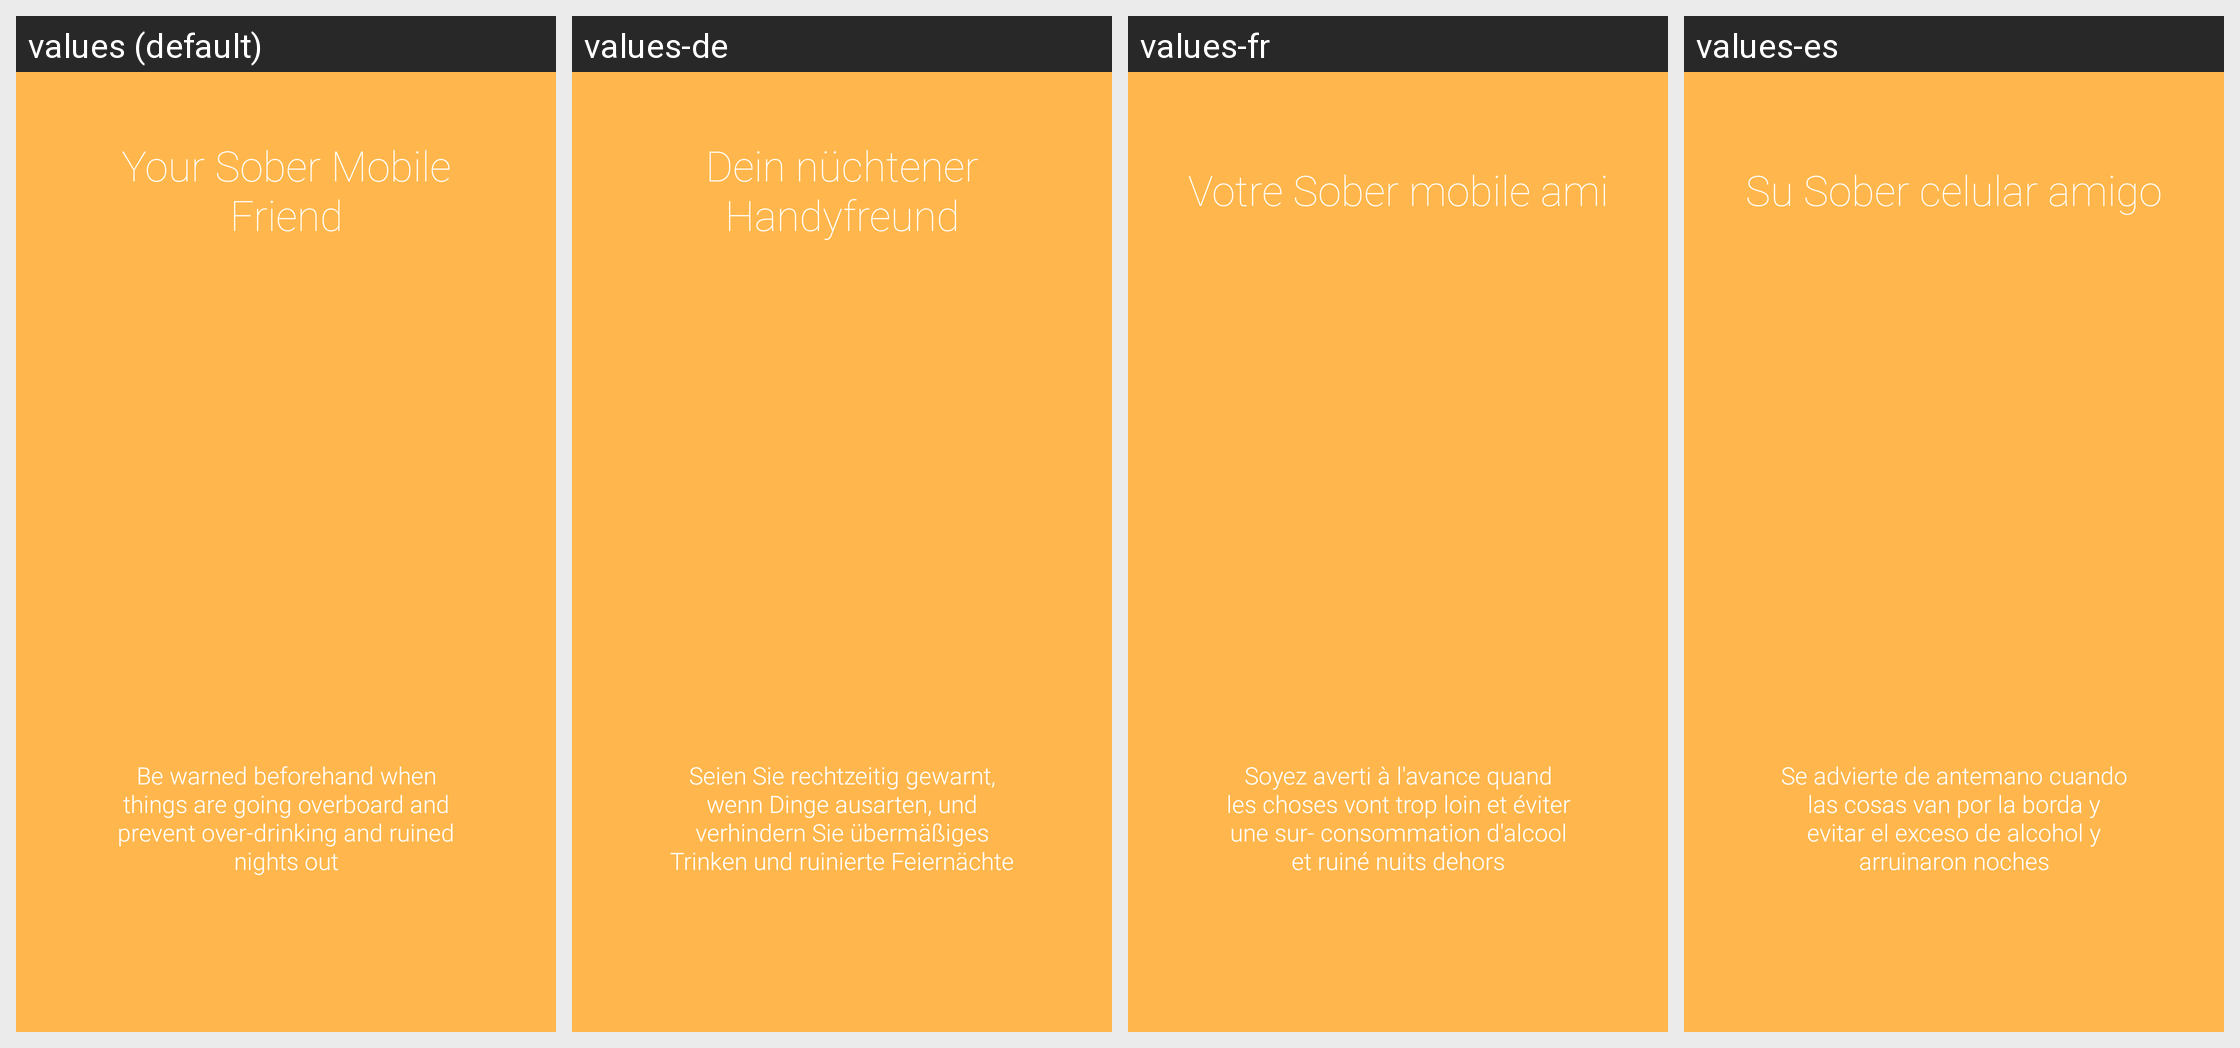

This grid shows one Android layout under several languages. Give, for every string resource on the screen, its name, the default text and each shown locale's text.
Android screen res/layout/intro2.xml rendered under 4 locales, left to right: values (default), values-de, values-fr, values-es. Device: Nexus 5 (rendered at 1080×1920; each locale shown at half size, 540×960, under a caption strip naming it); theme AppTheme.
Other locales in the repository, not shown: values-en, values-ga, values-it, values-ja, values-ko, values-nds, values-nl, values-pl, values-pt, values-ro, values-ru, values-zh.
Strings drawn on this screen, with the default value and each locale's value (text and hints the layout hard-codes, and strings that could not be matched under every locale, appear in the picture but are not listed):

sober_friend
  values: Your Sober Mobile Friend
  values-de: Dein nüchtener Handyfreund
  values-fr: Votre Sober mobile ami
  values-es: Su Sober celular amigo

warning_beforehand
  values: Be warned beforehand when things are going overboard and prevent over-drinking and ruined nights out
  values-de: Seien Sie rechtzeitig gewarnt, wenn Dinge ausarten, und verhindern Sie übermäßiges Trinken und ruinierte Feiernächte
  values-fr: Soyez averti à l'avance quand les choses vont trop loin et éviter une sur- consommation d'alcool et ruiné nuits dehors
  values-es: Se advierte de antemano cuando las cosas van por la borda y evitar el exceso de alcohol y arruinaron noches
